Run: headless pygame with SDL's dummy video driver; simulated clock (each Clock.tick advances the game by its frame time, no real sleeping); random seed 0; keys injected as events and as key.get_pressed() state; mouse plan: one left click at the window centre at the start of phase 2, then a move to the lower-right quarter at the start of phase 3.
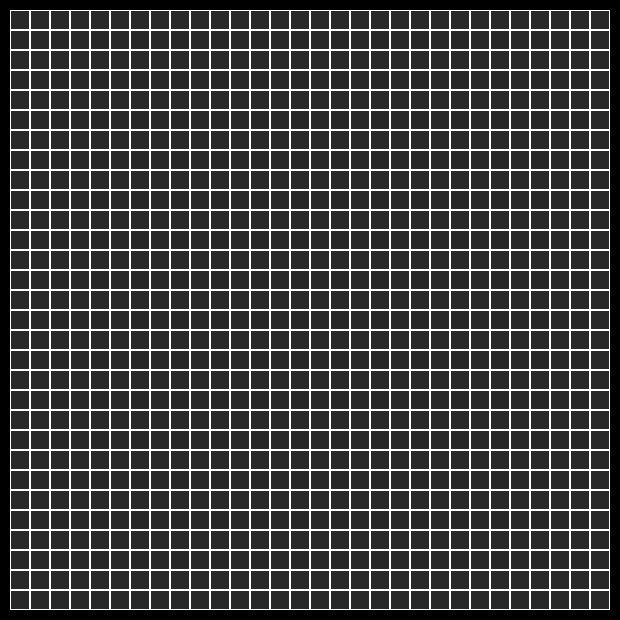
Frame 1 of 4 · flips 1–60 · no input
Frame 2 of 4 · flips 61–180 · clicked the window centre · tapped SPACE, RETURN · held RIGHT (→), D · screen unchanged from frame 1, image omitted
Frame 3 of 4 · flips 181–300 · moved the mouse to the lower-right quarter · held DOWN (↓), S · screen unchanged from frame 2, image omitted
Frame 4 of 4 · flips 301–420 · held LEFT (←), A, UP (↑), W · screen unchanged from frame 3, image omitted

The pygame program that drew these frames:

import pygame
from copy import deepcopy


class Board:
    def __init__(self, width, height):
        self.width = width
        self.height = height
        self.board = [[0] * width for _ in range(height)]

        self.left = 10
        self.top = 10
        self.cell_size = 30
        self.clock = pygame.time.Clock()
        self.fps = 60
        self.setplay = False

    def render(self, screen):
        for y in range(self.height):
            for x in range(self.width):
                pygame.draw.rect(screen, (255, 255, 255), (
                    x * self.cell_size + self.left,
                    y * self.cell_size + self.top,
                    self.cell_size,
                    self.cell_size), 1)
                if self.board[y][x] == 0:
                    pygame.draw.rect(screen, (40, 40, 40), (
                        x * self.cell_size + self.left + 1,
                        y * self.cell_size + self.top + 1,
                        self.cell_size - 2,
                        self.cell_size - 2))
                else:
                    pygame.draw.rect(screen, pygame.Color(0, 255, 0), (
                        x * self.cell_size + self.left + 1,
                        y * self.cell_size + self.top + 1,
                        self.cell_size - 2,
                        self.cell_size - 2))
        self.clock.tick(self.fps)

    def update_frame(self, tick):
        self.fps += tick
        if self.fps < 10:
            self.fps = 10
        if self.fps > 120:
            self.fps = 120
        print(self.fps)

    def change_play_state(self, flag):
        self.setplay = flag

    # настройка внешнего вида
    def set_view(self, left, top, cell_size):
        self.left = left
        self.top = top
        self.cell_size = cell_size

    def get_cell(self, mouse_pos):
        x1 = (mouse_pos[0] - self.left) // self.cell_size
        y1 = (mouse_pos[1] - self.top) // self.cell_size
        if 0 <= x1 < self.width and 0 <= y1 < self.height:
            print(x1, y1)
            return (x1, y1)
        else:
            print(None)
        print(mouse_pos)

    def get_click(self, mouse_pos):
        cell = self.get_cell(mouse_pos)
        self.on_click(cell)

    def get_state(self):
        return self.setplay

    def on_click(self, cell_coords):
        if self.setplay:
            return None
        if cell_coords != None:
            x, y = cell_coords[0], cell_coords[1]
            self.board[y][x] = 0 if self.board[y][x] == 1 else 1


class Life(Board):
    def __init__(self, width, height):
        super().__init__(width, height)

    def next_move(self):
        self.boardcopy = [[0 for _ in range(self.width)] for _ in range(self.height)]
        for y in range(self.height):
            for x in range(self.width):
                self.boardcopy[y][x] = self.step(y, x)
        self.board = deepcopy(self.boardcopy)

    def step(self, y, x):
        t = [self.board[y - 1][x - 1],
             self.board[y - 1][x],
             self.board[y - 1][(x + 1) % self.width],
             self.board[y][x - 1],
             self.board[y][(x + 1) % self.width],
             self.board[(y + 1) % self.height][x - 1],
             self.board[(y + 1) % self.height][x],
             self.board[(y + 1) % self.height][(x + 1) % self.width]
             ]
        if self.board[y][x] == 0 and sum(t) == 3:
            return 1
        elif self.board[y][x] == 1 and 2 <= sum(t) <= 3:
            return 1
        else:
            return 0


def main():
    pygame.init()
    size = 620, 620
    screen = pygame.display.set_mode(size)
    pygame.display.set_caption('Game of life')

    board = Life(30, 30)
    board.set_view(10, 10, 20)

    running = True
    while running:
        for event in pygame.event.get():
            if event.type == pygame.QUIT:
                running = False
            if event.type == pygame.MOUSEBUTTONDOWN:
                if event.button == 1:
                    board.get_click(event.pos)
                if event.button == 3:
                    board.change_play_state(not board.get_state())

                if event.button == 4:
                    board.update_frame(-5)
                if event.button == 5:
                    board.update_frame(5)
            if event.type == pygame.KEYDOWN:
                if event.key == pygame.K_SPACE:
                    board.change_play_state(not board.get_state())
        if board.setplay:
            board.next_move()

        screen.fill((0, 0, 0))
        board.render(screen)
        pygame.display.flip()
    pygame.quit()


if __name__ == '__main__':
    main()
